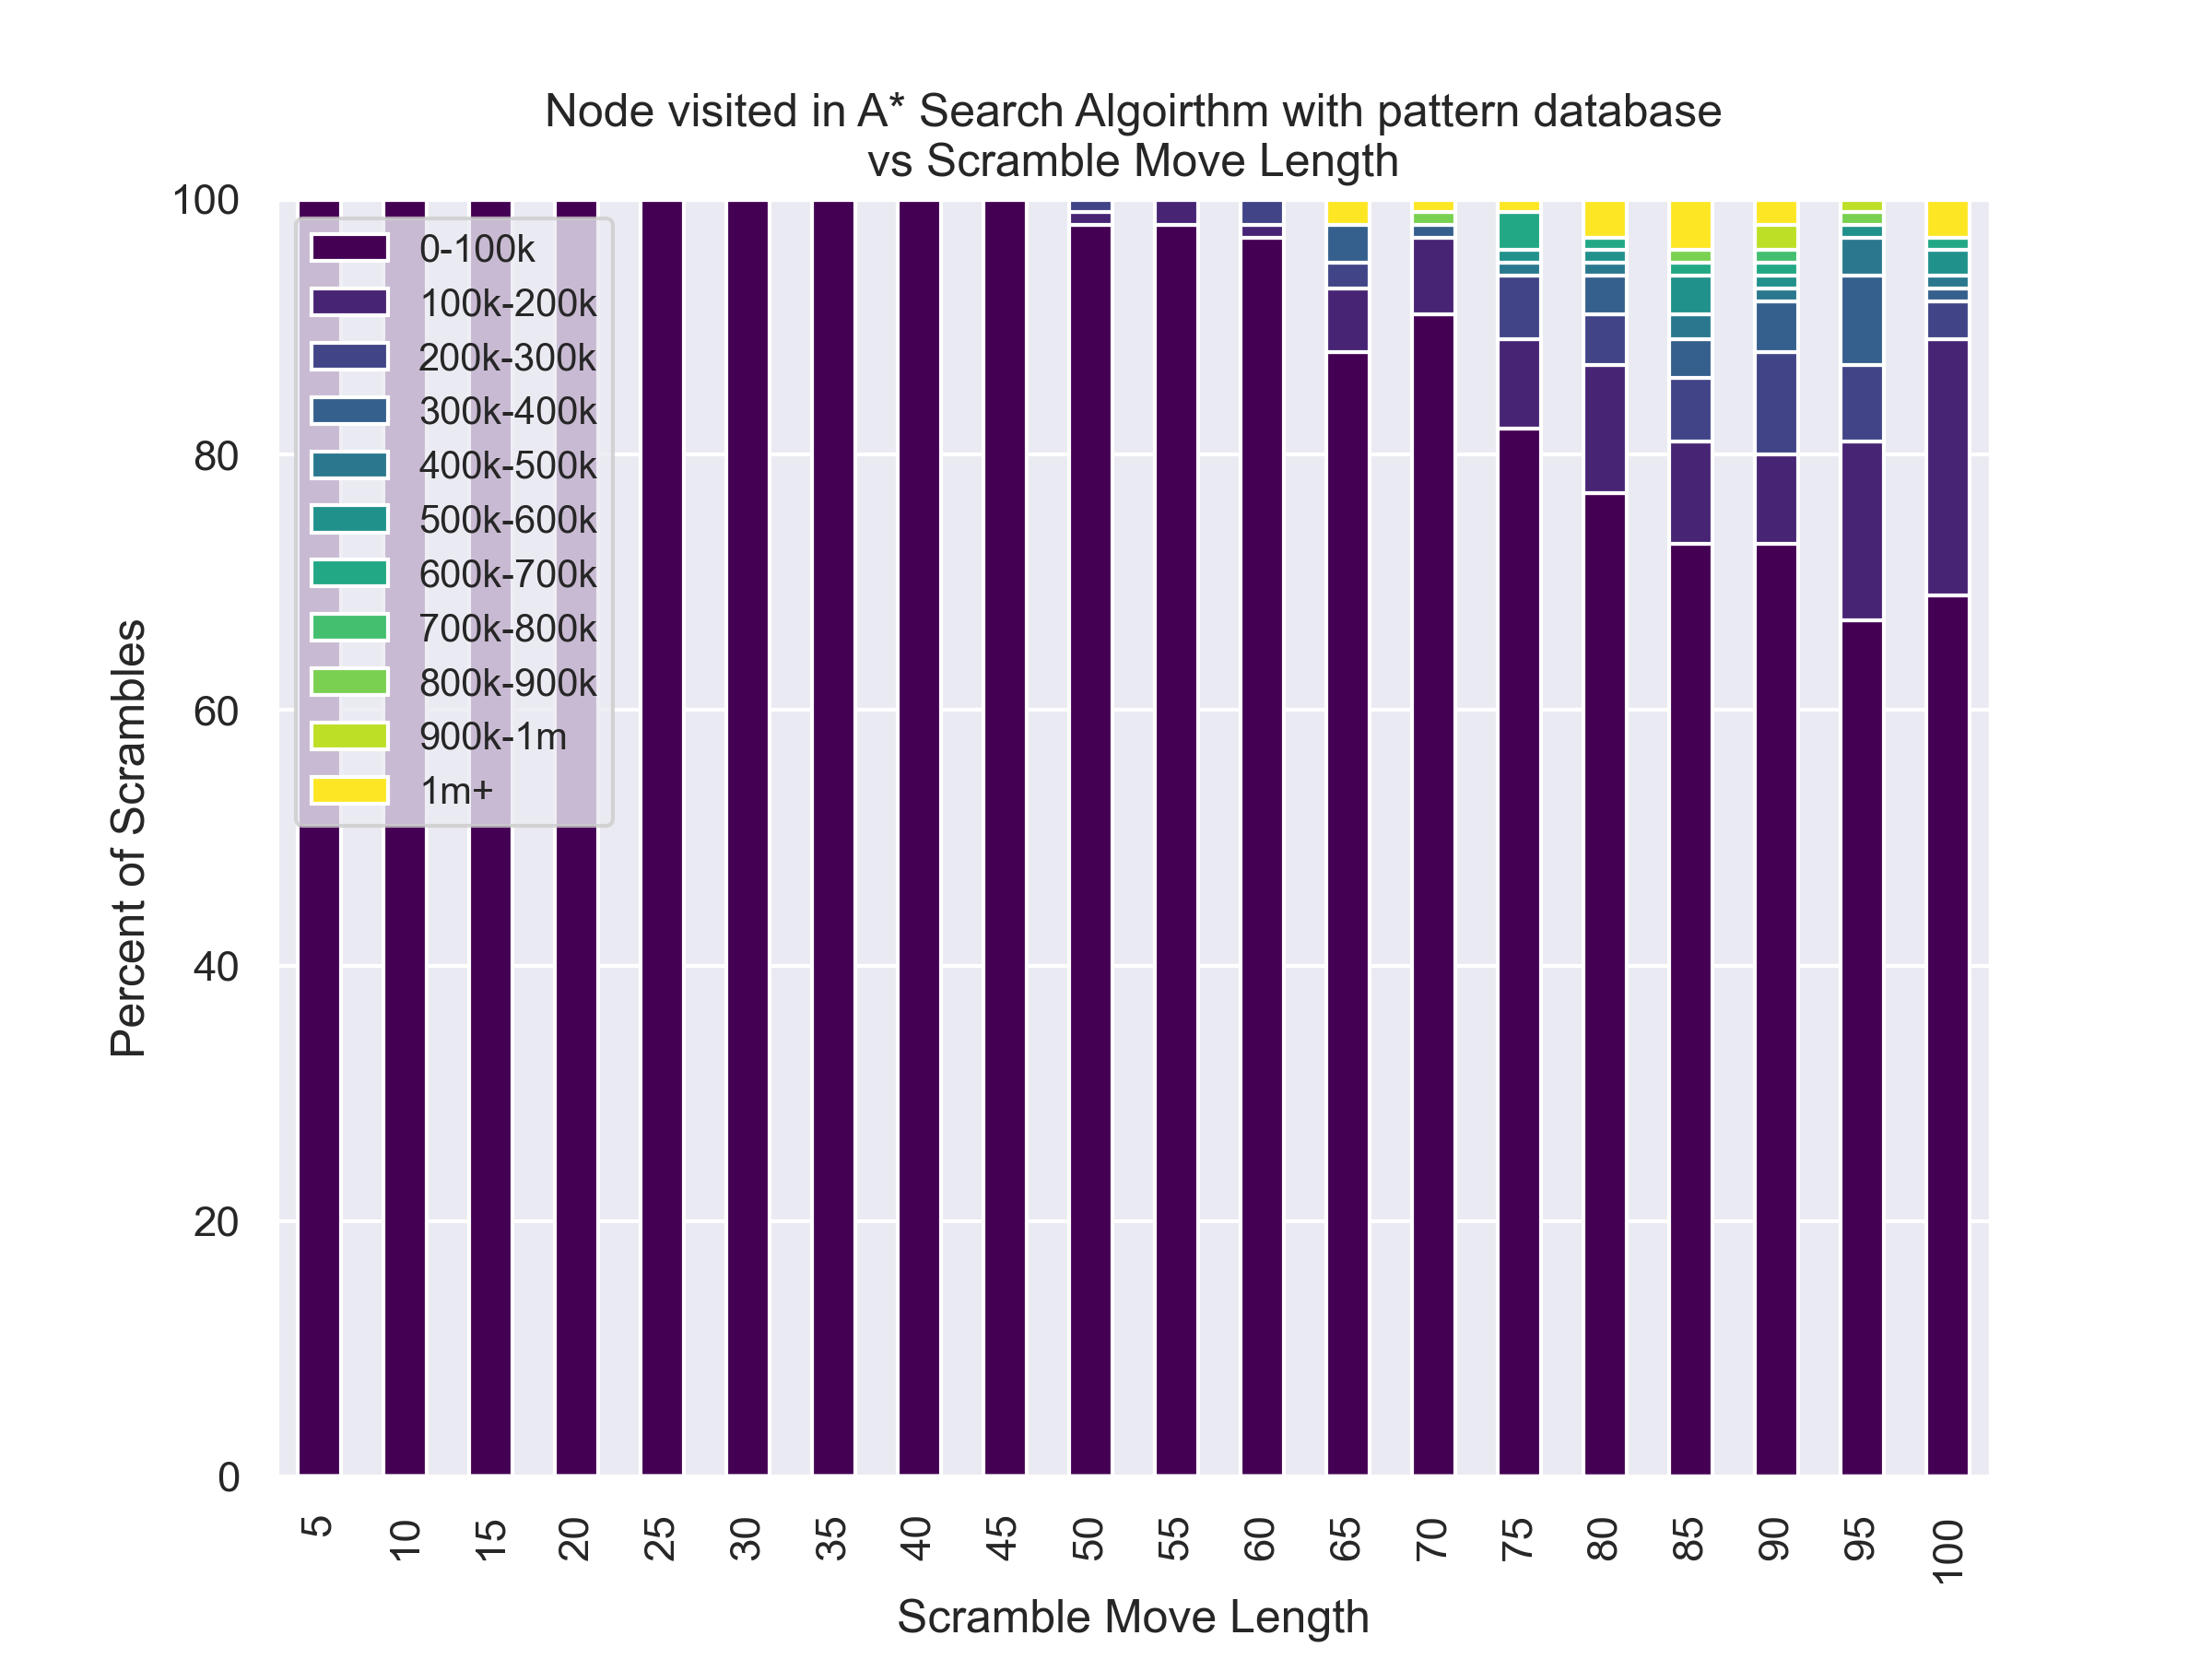

Values plotted in this chart, from the file beside it:
, 5, 10, 15, 20, 25, 30, 35, 40, 45, 50, 55, 60, 65, 70, 75, 80, 85, 90, 95, 100
0, 1, 1, 1, 1, 147, 9, 233, 22, 426, 5242, 69964, 35495, 619, 2587, 9912, 89981, 357214, 95925, 60946, 3880
1, 1, 1, 1, 1, 1, 56, 1527, 31, 5491, 2606, 31918, 17848, 520, 74057, 16159, 39079, 2344, 6160, 37181, 4945
2, 1, 1, 1, 1, 28, 226, 58, 2235, 331, 1356, 135, 7247, 20281, 51046, 43, 4534, 538047, 17328, 25284, 148928
3, 1, 1, 1, 1, 4, 10, 130, 69, 15974, 5005, 16256, 15429, 200819, 2350, 18640, 65850, 4802, 395099, 57001, 60545
4, 1, 1, 1, 1, 35, 536, 1627, 405, 39, 224806, 1225, 3149, 337, 27418, 16615, 12959, 3681, 7153, 10235, 76199
5, 1, 1, 1, 1, 13, 29, 157, 10, 585, 652, 1330, 841, 66997, 1258, 6480, 15286, 14590, 195993, 134500, 20888
6, 1, 1, 1, 1, 10, 214, 52, 3619, 1397, 2630, 7681, 5279, 41211, 38759, 1882, 8677, 85205, 231516, 9226, 184549
7, 1, 1, 1, 1, 31, 244, 32, 702, 1726, 51512, 4167, 7517, 9373, 2278, 223140, 13924, 15289, 1669, 15430, 5065
8, 1, 1, 1, 1, 26, 63, 187, 9, 971, 942, 960, 2666, 56316, 29772, 4751, 50348, 11490, 4549, 20241, 9378
9, 1, 1, 1, 1, 1, 6, 313, 441, 5707, 565, 888, 213329, 848, 1246, 2893, 57146, 40818, 8566, 71929, 78176
10, 1, 1, 1, 1, 46, 427, 2701, 616, 2460, 8007, 519, 26070, 5355, 71218, 1916, 1000000, 5590, 264345, 7645, 147901
11, 1, 1, 1, 1, 90, 12, 57, 98, 430, 794, 351, 2418, 202, 13652, 27603, 144028, 10483, 38312, 40227, 102871
12, 1, 1, 1, 1, 34, 407, 32, 256, 34471, 12539, 279, 429, 1872, 18312, 9356, 3424, 1676, 3422, 132440, 16186
13, 1, 1, 1, 1, 1, 76, 65, 43, 1160, 444, 335, 12633, 5859, 176416, 84115, 17319, 138398, 82374, 15945, 3850
14, 1, 1, 1, 1, 2, 280, 2, 3405, 1084, 2528, 7233, 5848, 406, 5449, 15106, 1000000, 29253, 6302, 48237, 10813
15, 1, 1, 1, 1, 1, 727, 226, 35, 860, 896, 3360, 10428, 23829, 8471, 110108, 21459, 2462, 165371, 40933, 4222
16, 1, 1, 1, 1, 33, 309, 92, 164, 1781, 2521, 2641, 30804, 32451, 97308, 155757, 175624, 303024, 64121, 106272, 1000000
17, 1, 1, 1, 1, 30, 16, 826, 1252, 1857, 7873, 481, 5830, 10881, 107119, 454571, 92437, 1527, 478409, 14721, 20423
18, 1, 1, 1, 1, 2, 72, 15, 117, 28262, 598, 1652, 61145, 1304, 347312, 1000000, 430543, 6273, 1375, 91642, 150332
19, 1, 1, 1, 1, 2, 119, 14549, 12, 1355, 1822, 49, 11958, 3480, 81, 285322, 10603, 6508, 22063, 127633, 100603
20, 1, 1, 1, 1, 1, 28, 17, 94, 407, 86, 702, 27817, 330822, 22315, 166688, 3875, 183984, 21589, 963333, 13389
21, 1, 1, 1, 1, 9, 107, 738, 410, 499, 898, 3675, 47456, 52, 3149, 863, 3711, 1184, 3938, 435986, 243749
22, 1, 1, 1, 1, 9, 176, 57, 399, 4102, 1190, 18, 13, 553, 16379, 6735, 1855, 11916, 15743, 231050, 15916
23, 1, 1, 1, 1, 14, 1, 33, 136, 4192, 18452, 4113, 1170, 8916, 3947, 39307, 1431, 10629, 25825, 45587, 367452
24, 1, 1, 1, 1, 12, 1079, 19, 560, 5633, 11801, 1589, 3800, 12996, 1315, 12905, 377530, 506, 46380, 391402, 48213
25, 1, 1, 1, 1, 1, 57, 80, 649, 4210, 43, 536, 15194, 11467, 113621, 28601, 102287, 4854, 52403, 205591, 20406
26, 1, 1, 1, 1, 1, 350, 74, 1, 6606, 88, 61001, 400, 6215, 22651, 40665, 4168, 9683, 2676, 60928, 145631
27, 1, 1, 1, 1, 40, 44, 24, 10006, 470, 316, 182, 975, 1000000, 9950, 48539, 31378, 161977, 5971, 250594, 133688
28, 1, 1, 1, 1, 7, 1, 23, 94375, 872, 623, 10837, 3508, 2370, 28832, 4539, 5488, 8903, 13853, 28463, 6397
29, 1, 1, 1, 1, 13, 123, 131, 1436, 1018, 75, 6336, 404, 35353, 5271, 3895, 8619, 90517, 785469, 21898, 22535
30, 1, 1, 1, 1, 113, 97, 141, 136, 122, 49, 456, 40021, 17352, 169788, 116815, 36989, 31623, 2164, 70, 608675
31, 1, 1, 1, 1, 1, 155, 53, 1066, 14070, 7951, 638, 3533, 2569, 2319, 32535, 51534, 95128, 18195, 25659, 438137
32, 1, 1, 1, 1, 3, 790, 211, 302, 9514, 74, 54509, 2111, 2041, 4429, 7410, 115673, 99997, 30247, 28466, 35248
33, 1, 1, 1, 1, 1, 9, 2, 340, 8283, 15636, 422, 5365, 333, 7590, 11546, 17236, 71044, 339257, 23482, 66933
34, 1, 1, 1, 1, 2, 2145, 1838, 3808, 191, 2285, 550, 1185, 164646, 4500, 2569, 3456, 27943, 354668, 272164, 89298
35, 1, 1, 1, 1, 40, 219, 457, 215, 6334, 1430, 8915, 24, 37161, 27880, 96537, 11686, 2486, 43388, 16598, 1000000
36, 1, 1, 1, 1, 1, 6, 32, 1217, 8749, 56, 47293, 26667, 24066, 11804, 25124, 876, 2183, 947876, 359096, 8681
37, 1, 1, 1, 1, 1, 338, 3, 192, 2194, 15645, 4305, 1508, 90373, 39592, 24461, 22320, 4572, 17208, 2470, 9214
38, 1, 1, 1, 1, 11, 5, 16, 519, 478, 69167, 708, 9619, 30223, 158928, 51299, 144363, 261315, 1425, 59076, 1000000
39, 1, 1, 1, 1, 2, 6, 365, 59, 15302, 85, 1929, 1075, 41780, 1725, 1136, 153792, 20055, 8772, 37586, 134625
40, 1, 1, 1, 1, 33, 1, 21, 1057, 1890, 427, 648, 1591, 2815, 10989, 163663, 25314, 1000000, 1000000, 7477, 22976
41, 1, 1, 1, 1, 1, 47, 48, 12070, 427, 1079, 5075, 1484, 328661, 2782, 678016, 2082, 8062, 25809, 64689, 35531
42, 1, 1, 1, 1, 14, 286, 6, 50, 1569, 1881, 1117, 305, 3790, 5238, 649123, 11904, 2401, 164850, 384296, 502622
43, 1, 1, 1, 1, 58, 1, 530, 2578, 1761, 5658, 34219, 528, 20184, 3869, 6889, 9911, 31381, 30132, 332064, 18161
44, 1, 1, 1, 1, 1, 16, 53, 683, 3757, 1518, 55863, 203, 26676, 732, 1211, 2684, 1000000, 2942, 165434, 88073
45, 1, 1, 1, 1, 155, 198, 10, 7, 804, 3298, 71742, 9640, 11164, 6589, 7627, 287, 256833, 10209, 38012, 158058
46, 1, 1, 1, 1, 1, 114, 103, 1, 20, 4483, 1511, 23862, 89058, 5152, 274910, 2428, 24872, 985, 14089, 108948
47, 1, 1, 1, 1, 1, 755, 1402, 5623, 826, 833, 2900, 13777, 11209, 17467, 80414, 57392, 392241, 18228, 4310, 30789
48, 1, 1, 1, 1, 2, 34, 6, 2341, 98, 10470, 14613, 2636, 24633, 36220, 86639, 281275, 572844, 57890, 48057, 42798
49, 1, 1, 1, 1, 121, 115, 25, 6243, 9894, 272, 122528, 5105, 23587, 2822, 5174, 193402, 1691, 7936, 110581, 116595
50, 1, 1, 1, 1, 12, 33, 90, 1092, 1437, 269, 1365, 2866, 1595, 1956, 556184, 75861, 44562, 7397, 80828, 52157
51, 1, 1, 1, 1, 12, 46, 67, 74, 11975, 6473, 18004, 6178, 81945, 4221, 25216, 30955, 18241, 101248, 15093, 6176
52, 1, 1, 1, 1, 10, 1, 13, 727, 636, 13065, 58, 2371, 5416, 352, 56031, 279037, 296656, 303925, 105966, 15468
53, 1, 1, 1, 1, 74, 19, 178, 577, 4666, 3582, 401, 8736, 7892, 258, 12049, 5240, 38188, 22664, 24213, 21757
54, 1, 1, 1, 1, 18, 37, 96, 1485, 275, 281, 49, 4562, 3246, 53529, 28070, 214089, 15295, 206358, 82441, 2087
55, 1, 1, 1, 1, 12, 2031, 63, 1134, 1177, 248, 6297, 2669, 28771, 2818, 5886, 9244, 5679, 38078, 30065, 38843
56, 1, 1, 1, 1, 6, 8, 2894, 672, 310, 3469, 761, 1736, 2598, 28310, 96475, 12139, 4656, 986127, 3301, 4897
57, 1, 1, 1, 1, 31, 62, 3409, 76, 3766, 13006, 1720, 27413, 37045, 8850, 2755, 3220, 4315, 5154, 120644, 6696
58, 1, 1, 1, 1, 1, 1149, 179, 248, 125, 917, 2380, 53928, 8913, 3329, 5694, 582, 674931, 7061, 31343, 1987
59, 1, 1, 1, 1, 9, 29, 32, 3511, 67019, 443, 1621, 12686, 15823, 669, 97141, 1795, 40860, 688750, 3181, 72075
... 40 more rows
